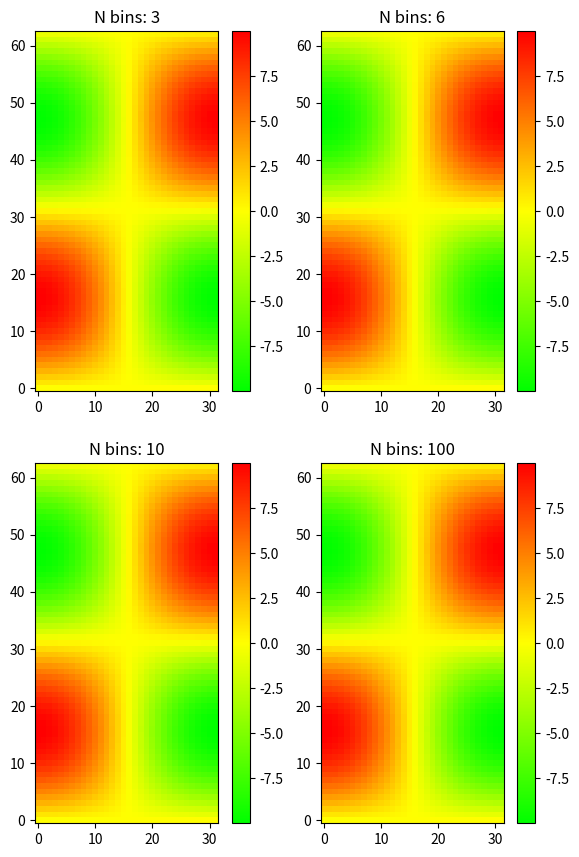

Write Python code to recreate this figure. (Note: this script raises an exception after producing the figure.)
#!/usr/bin/env python

import numpy as np
import matplotlib.pyplot as plt
from matplotlib.colors import LinearSegmentedColormap

"""
Creating a colormap from a list of colors
-----------------------------------------
Creating a colormap from a list of colors can be done with the `from_list`
method of `LinearSegmentedColormap`. You must pass a list of RGB tuples that
define the mixture of colors from 0 to 1.


Creating custom colormaps
-------------------------
It is also possible to create a custom mapping for a colormap. This is
accomplished by creating dictionary that specifies how the RGB channels
change from one end of the cmap to the other.

Example: suppose you want red to increase from 0 to 1 over the bottom
half, green to do the same over the middle half, and blue over the top
half.  Then you would use:

cdict = {'red':   ((0.0,  0.0, 0.0),
                   (0.5,  1.0, 1.0),
                   (1.0,  1.0, 1.0)),

         'green': ((0.0,  0.0, 0.0),
                   (0.25, 0.0, 0.0),
                   (0.75, 1.0, 1.0),
                   (1.0,  1.0, 1.0)),

         'blue':  ((0.0,  0.0, 0.0),
                   (0.5,  0.0, 0.0),
                   (1.0,  1.0, 1.0))}

If, as in this example, there are no discontinuities in the r, g, and b
components, then it is quite simple: the second and third element of
each tuple, above, is the same--call it "y".  The first element ("x")
defines interpolation intervals over the full range of 0 to 1, and it
must span that whole range.  In other words, the values of x divide the
0-to-1 range into a set of segments, and y gives the end-point color
values for each segment.

Now consider the green. cdict['green'] is saying that for
0 <= x <= 0.25, y is zero; no green.
0.25 < x <= 0.75, y varies linearly from 0 to 1.
x > 0.75, y remains at 1, full green.

If there are discontinuities, then it is a little more complicated.
Label the 3 elements in each row in the cdict entry for a given color as
(x, y0, y1).  Then for values of x between x[i] and x[i+1] the color
value is interpolated between y1[i] and y0[i+1].

Going back to the cookbook example, look at cdict['red']; because y0 !=
y1, it is saying that for x from 0 to 0.5, red increases from 0 to 1,
but then it jumps down, so that for x from 0.5 to 1, red increases from
0.7 to 1.  Green ramps from 0 to 1 as x goes from 0 to 0.5, then jumps
back to 0, and ramps back to 1 as x goes from 0.5 to 1.

row i:   x  y0  y1
                /
               /
row i+1: x  y0  y1

Above is an attempt to show that for x in the range x[i] to x[i+1], the
interpolation is between y1[i] and y0[i+1].  So, y0[0] and y1[-1] are
never used.

"""
# Make some illustrative fake data:

x = np.arange(0, np.pi, 0.1)
y = np.arange(0, 2*np.pi, 0.1)
X, Y = np.meshgrid(x, y)
Z = np.cos(X) * np.sin(Y) * 10


# --- Colormaps from a list ---
# [(R, G, B)]
colors = [(0, 1, 0), (1, 1, 0), (1, 0, 0)]  # R -> G -> B
n_bins = [3, 6, 10, 100]  # Discretizes the interpolation into bins
cmap_name = 'my_list'
fig, axs = plt.subplots(2, 2, figsize=(6, 9))
fig.subplots_adjust(left=0.02, bottom=0.06, right=0.95, top=0.94, wspace=0.05)
for n_bin, ax in zip(n_bins, axs.ravel()):
    # Create the colormap
    # cm = LinearSegmentedColormap.from_list(
    #     cmap_name, colors, N=n_bin)
    cm = LinearSegmentedColormap.from_list(
        cmap_name, colors)
    # Fewer bins will result in "coarser" colomap interpolation
    im = ax.imshow(Z, interpolation='nearest', origin='lower', cmap=cm)
    ax.set_title("N bins: %s" % n_bin)
    fig.colorbar(im, ax=ax)


# --- Custom colormaps ---

cdict1 = {'red':   ((0.0, 0.0, 0.0),
                   (0.5, 0.0, 0.1),
                   (1.0, 1.0, 1.0)),

         'green': ((0.0, 0.0, 0.0),
                   (1.0, 0.0, 0.0)),

         'blue':  ((0.0, 0.0, 1.0),
                   (0.5, 0.1, 0.0),
                   (1.0, 0.0, 0.0))
        }

cdict2 = {'red':   ((0.0, 0.0, 0.0),
                   (0.5, 0.0, 1.0),
                   (1.0, 0.1, 1.0)),

         'green': ((0.0, 0.0, 0.0),
                   (1.0, 0.0, 0.0)),

         'blue':  ((0.0, 0.0, 0.1),
                   (0.5, 1.0, 0.0),
                   (1.0, 0.0, 0.0))
        }

cdict3 = {'red':  ((0.0, 0.0, 0.0),
                   (0.25, 0.0, 0.0),
                   (0.5, 0.8, 1.0),
                   (0.75, 1.0, 1.0),
                   (1.0, 0.4, 1.0)),

         'green': ((0.0, 0.0, 0.0),
                   (0.25, 0.0, 0.0),
                   (0.5, 0.9, 0.9),
                   (0.75, 0.0, 0.0),
                   (1.0, 0.0, 0.0)),

         'blue':  ((0.0, 0.0, 0.4),
                   (0.25, 1.0, 1.0),
                   (0.5, 1.0, 0.8),
                   (0.75, 0.0, 0.0),
                   (1.0, 0.0, 0.0))
        }

# Make a modified version of cdict3 with some transparency
# in the middle of the range.
cdict4 = cdict3.copy()
cdict4['alpha'] = ((0.0, 1.0, 1.0),
                #   (0.25,1.0, 1.0),
                   (0.5, 0.3, 0.3),
                #   (0.75,1.0, 1.0),
                   (1.0, 1.0, 1.0))


# Now we will use this example to illustrate 3 ways of
# handling custom colormaps.
# First, the most direct and explicit:

blue_red1 = LinearSegmentedColormap('BlueRed1', cdict1)

# Second, create the map explicitly and register it.
# Like the first method, this method works with any kind
# of Colormap, not just
# a LinearSegmentedColormap:

blue_red2 = LinearSegmentedColormap('BlueRed2', cdict2)
plt.register_cmap(cmap=blue_red2)

# Third, for LinearSegmentedColormap only,
# leave everything to register_cmap:

plt.register_cmap(name='BlueRed3', data=cdict3)  # optional lut kwarg
plt.register_cmap(name='BlueRedAlpha', data=cdict4)

# Make the figure:

fig, axs = plt.subplots(2, 2, figsize=(6, 9))
fig.subplots_adjust(left=0.02, bottom=0.06, right=0.95, top=0.94, wspace=0.05)

# Make 4 subplots:

im1 = axs[0, 0].imshow(Z, interpolation='nearest', cmap=blue_red1)
fig.colorbar(im1, ax=axs[0, 0])

cmap = plt.get_cmap('BlueRed2')
im2 = axs[1, 0].imshow(Z, interpolation='nearest', cmap=cmap)
fig.colorbar(im2, ax=axs[1, 0])

# Now we will set the third cmap as the default.  One would
# not normally do this in the middle of a script like this;
# it is done here just to illustrate the method.

plt.rcParams['image.cmap'] = 'BlueRed3'

im3 = axs[0, 1].imshow(Z, interpolation='nearest')
fig.colorbar(im3, ax=axs[0, 1])
axs[0, 1].set_title("Alpha = 1")

# Or as yet another variation, we can replace the rcParams
# specification *before* the imshow with the following *after*
# imshow.
# This sets the new default *and* sets the colormap of the last
# image-like item plotted via pyplot, if any.
#

# Draw a line with low zorder so it will be behind the image.
axs[1, 1].plot([0, 10*np.pi], [0, 20*np.pi], color='c', lw=20, zorder=-1)

im4 = axs[1, 1].imshow(Z, interpolation='nearest')
fig.colorbar(im4, ax=axs[1, 1])

# Here it is: changing the colormap for the current image and its
# colorbar after they have been plotted.
im4.set_cmap('BlueRedAlpha')
axs[1, 1].set_title("Varying alpha")
#

fig.suptitle('Custom Blue-Red colormaps', fontsize=16)

plt.show()